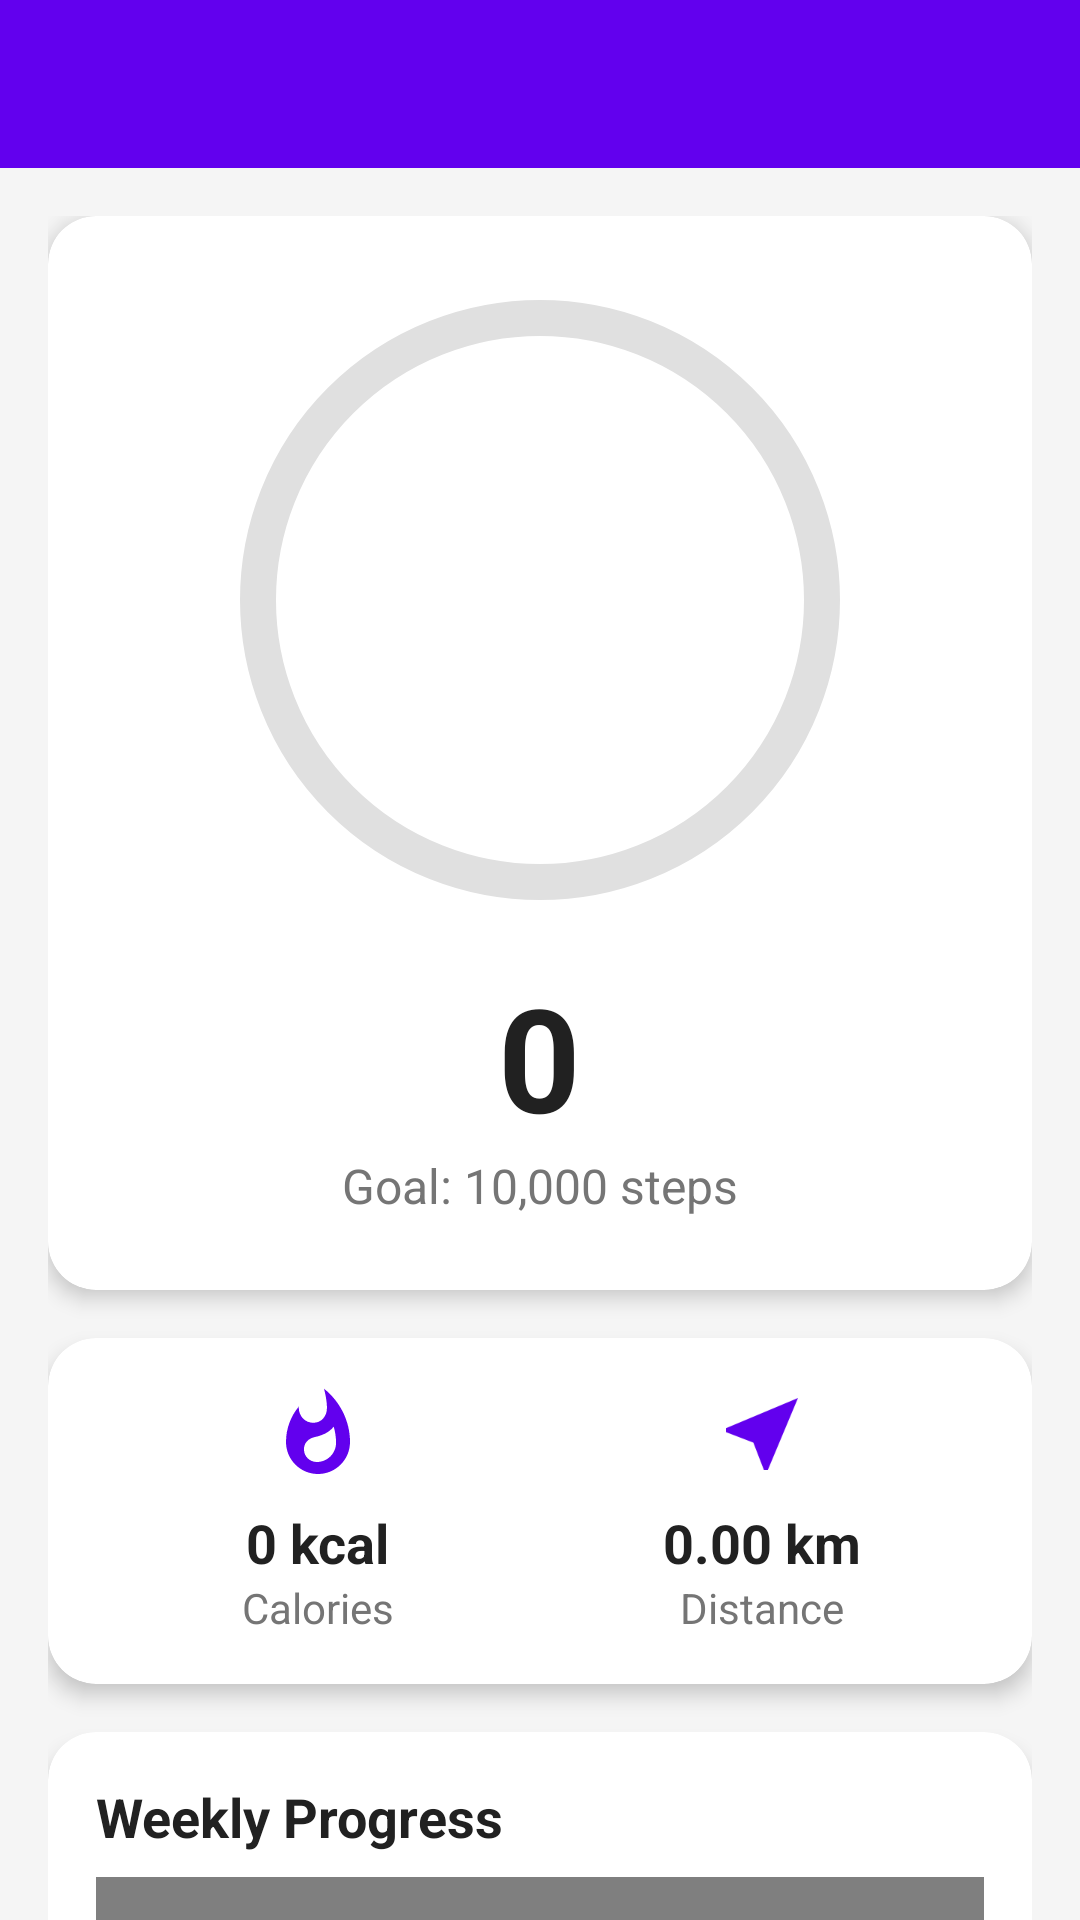

Here is an Android app screen rendered from its layout file. Give the layout XML and the strings, colors and styles it references.
<!-- AndroidManifest.xml: activity theme Theme.MyHealthCouch -->
<!-- res/layout/activity_step_counter_detail.xml -->
<?xml version="1.0" encoding="utf-8"?>
<LinearLayout xmlns:android="http://schemas.android.com/apk/res/android"
    xmlns:app="http://schemas.android.com/apk/res-auto"
    android:layout_width="match_parent"
    android:layout_height="match_parent"
    android:background="@color/background"
    android:orientation="vertical">

    <com.google.android.material.appbar.AppBarLayout
        android:layout_width="match_parent"
        android:layout_height="wrap_content">

        <androidx.appcompat.widget.Toolbar
            android:id="@+id/toolbar"
            android:layout_width="match_parent"
            android:layout_height="?attr/actionBarSize"
            android:background="?attr/colorPrimary"
            android:elevation="4dp"
            android:theme="@style/ThemeOverlay.AppCompat.Dark.ActionBar"
            app:popupTheme="@style/ThemeOverlay.AppCompat.Light" />
    </com.google.android.material.appbar.AppBarLayout>

    <androidx.core.widget.NestedScrollView
        android:layout_width="match_parent"
        android:layout_height="match_parent"
        android:fillViewport="true">

        <LinearLayout
            android:layout_width="match_parent"
            android:layout_height="wrap_content"
            android:orientation="vertical"
            android:padding="16dp">

            
            <com.google.android.material.card.MaterialCardView
                android:layout_width="match_parent"
                android:layout_height="wrap_content"
                android:layout_marginBottom="16dp"
                app:cardCornerRadius="16dp"
                app:cardElevation="4dp">

                <LinearLayout
                    android:layout_width="match_parent"
                    android:layout_height="wrap_content"
                    android:gravity="center"
                    android:orientation="vertical"
                    android:padding="24dp">

                    <com.google.android.material.progressindicator.CircularProgressIndicator
                        android:id="@+id/progressIndicator"
                        android:layout_width="wrap_content"
                        android:layout_height="wrap_content"
                        android:layout_marginBottom="16dp"
                        app:indicatorSize="200dp"
                        app:trackThickness="12dp"
                        app:trackColor="@color/progress_background"
                        app:indicatorColor="@color/primary" />

                    <TextView
                        android:id="@+id/stepsText"
                        android:layout_width="wrap_content"
                        android:layout_height="wrap_content"
                        android:text="0"
                        android:textColor="@color/text_primary"
                        android:textSize="48sp"
                        android:textStyle="bold" />

                    <TextView
                        android:id="@+id/goalText"
                        android:layout_width="wrap_content"
                        android:layout_height="wrap_content"
                        android:text="Goal: 10,000 steps"
                        android:textColor="@color/text_secondary"
                        android:textSize="16sp" />

                </LinearLayout>

            </com.google.android.material.card.MaterialCardView>

            
            <com.google.android.material.card.MaterialCardView
                android:layout_width="match_parent"
                android:layout_height="wrap_content"
                android:layout_marginBottom="16dp"
                app:cardCornerRadius="16dp"
                app:cardElevation="4dp">

                <LinearLayout
                    android:layout_width="match_parent"
                    android:layout_height="wrap_content"
                    android:orientation="horizontal"
                    android:padding="16dp">

                    
                    <LinearLayout
                        android:layout_width="0dp"
                        android:layout_height="wrap_content"
                        android:layout_weight="1"
                        android:gravity="center"
                        android:orientation="vertical">

                        <ImageView
                            android:layout_width="32dp"
                            android:layout_height="32dp"
                            android:src="@drawable/ic_fire"
                            app:tint="@color/primary" />

                        <TextView
                            android:id="@+id/caloriesText"
                            android:layout_width="wrap_content"
                            android:layout_height="wrap_content"
                            android:layout_marginTop="8dp"
                            android:text="0 kcal"
                            android:textColor="@color/text_primary"
                            android:textSize="18sp"
                            android:textStyle="bold" />

                        <TextView
                            android:layout_width="wrap_content"
                            android:layout_height="wrap_content"
                            android:text="Calories"
                            android:textColor="@color/text_secondary"
                            android:textSize="14sp" />
                    </LinearLayout>

                    
                    <LinearLayout
                        android:layout_width="0dp"
                        android:layout_height="wrap_content"
                        android:layout_weight="1"
                        android:gravity="center"
                        android:orientation="vertical">

                        <ImageView
                            android:layout_width="32dp"
                            android:layout_height="32dp"
                            android:src="@drawable/ic_distance"
                            app:tint="@color/primary" />

                        <TextView
                            android:id="@+id/distanceText"
                            android:layout_width="wrap_content"
                            android:layout_height="wrap_content"
                            android:layout_marginTop="8dp"
                            android:text="0.00 km"
                            android:textColor="@color/text_primary"
                            android:textSize="18sp"
                            android:textStyle="bold" />

                        <TextView
                            android:layout_width="wrap_content"
                            android:layout_height="wrap_content"
                            android:text="Distance"
                            android:textColor="@color/text_secondary"
                            android:textSize="14sp" />
                    </LinearLayout>

                </LinearLayout>

            </com.google.android.material.card.MaterialCardView>

            
            <com.google.android.material.card.MaterialCardView
                android:layout_width="match_parent"
                android:layout_height="300dp"
                android:layout_marginBottom="16dp"
                app:cardCornerRadius="16dp"
                app:cardElevation="4dp">

                <LinearLayout
                    android:layout_width="match_parent"
                    android:layout_height="match_parent"
                    android:orientation="vertical"
                    android:padding="16dp">

                    <TextView
                        android:layout_width="wrap_content"
                        android:layout_height="wrap_content"
                        android:text="Weekly Progress"
                        android:textColor="@color/text_primary"
                        android:textSize="18sp"
                        android:textStyle="bold" />

                    <com.github.mikephil.charting.charts.BarChart
                        android:id="@+id/stepChart"
                        android:layout_width="match_parent"
                        android:layout_height="0dp"
                        android:layout_weight="1"
                        android:layout_marginTop="8dp" />

                </LinearLayout>

            </com.google.android.material.card.MaterialCardView>

        </LinearLayout>

    </androidx.core.widget.NestedScrollView>

</LinearLayout>
<!-- resources referenced by this layout -->
<resources>
  <color name="background">#F5F5F5</color>
  <color name="primary">#FF6200EE</color>
  <color name="progress_background">#E0E0E0</color>
  <color name="text_primary">#212121</color>
  <color name="text_secondary">#757575</color>
  <!-- drawable ic_distance (drawable) -->
  <?xml version="1.0" encoding="utf-8"?>
  <vector xmlns:android="http://schemas.android.com/apk/res/android"
      android:width="24dp"
      android:height="24dp"
      android:viewportWidth="24"
      android:viewportHeight="24">
      <path
          android:fillColor="#FF000000"
          android:pathData="M21,3L3,10.53v0.98l6.84,2.65L12.48,21h0.98L21,3z"/>
  </vector>
  <!-- drawable ic_fire (drawable) -->
  <?xml version="1.0" encoding="utf-8"?>
  <vector xmlns:android="http://schemas.android.com/apk/res/android"
      android:width="24dp"
      android:height="24dp"
      android:viewportWidth="24"
      android:viewportHeight="24">
      <path
          android:fillColor="#FF000000"
          android:pathData="M13.5,0.67s0.74,2.65 0.74,4.8c0,2.06 -1.35,3.73 -3.41,3.73 -2.07,0 -3.63,-1.67 -3.63,-3.73l0.03,-0.36C5.21,7.51 4,10.62 4,14c0,4.42 3.58,8 8,8s8,-3.58 8,-8C20,8.61 17.41,3.8 13.5,0.67zM11.71,19c-1.78,0 -3.22,-1.4 -3.22,-3.14 0,-1.62 1.05,-2.76 2.81,-3.12 1.77,-0.36 3.6,-1.21 4.62,-2.58 0.39,1.29 0.59,2.65 0.59,4.04 0,2.65 -2.15,4.8 -4.8,4.8z"/>
  </vector>
  <style name="Theme.MyHealthCouch" parent="Theme.MaterialComponents.DayNight.DarkActionBar">
          
          <item name="colorPrimary">@color/purple_500</item>
          <item name="colorPrimaryVariant">@color/purple_700</item>
          <item name="colorOnPrimary">@color/white</item>
          
          <item name="colorSecondary">@color/teal_200</item>
          <item name="colorSecondaryVariant">@color/teal_700</item>
          <item name="colorOnSecondary">@color/black</item>
          
          <item name="android:statusBarColor">?attr/colorPrimaryVariant</item>
          
          <item name="windowActionBar">false</item>
          <item name="windowNoTitle">true</item>
      </style>
  <color name="purple_500">#FF6200EE</color>
  <color name="purple_700">#FF3700B3</color>
  <color name="white">#FFFFFFFF</color>
  <color name="teal_200">#FF03DAC5</color>
  <color name="teal_700">#FF018786</color>
  <color name="black">#FF000000</color>
</resources>
